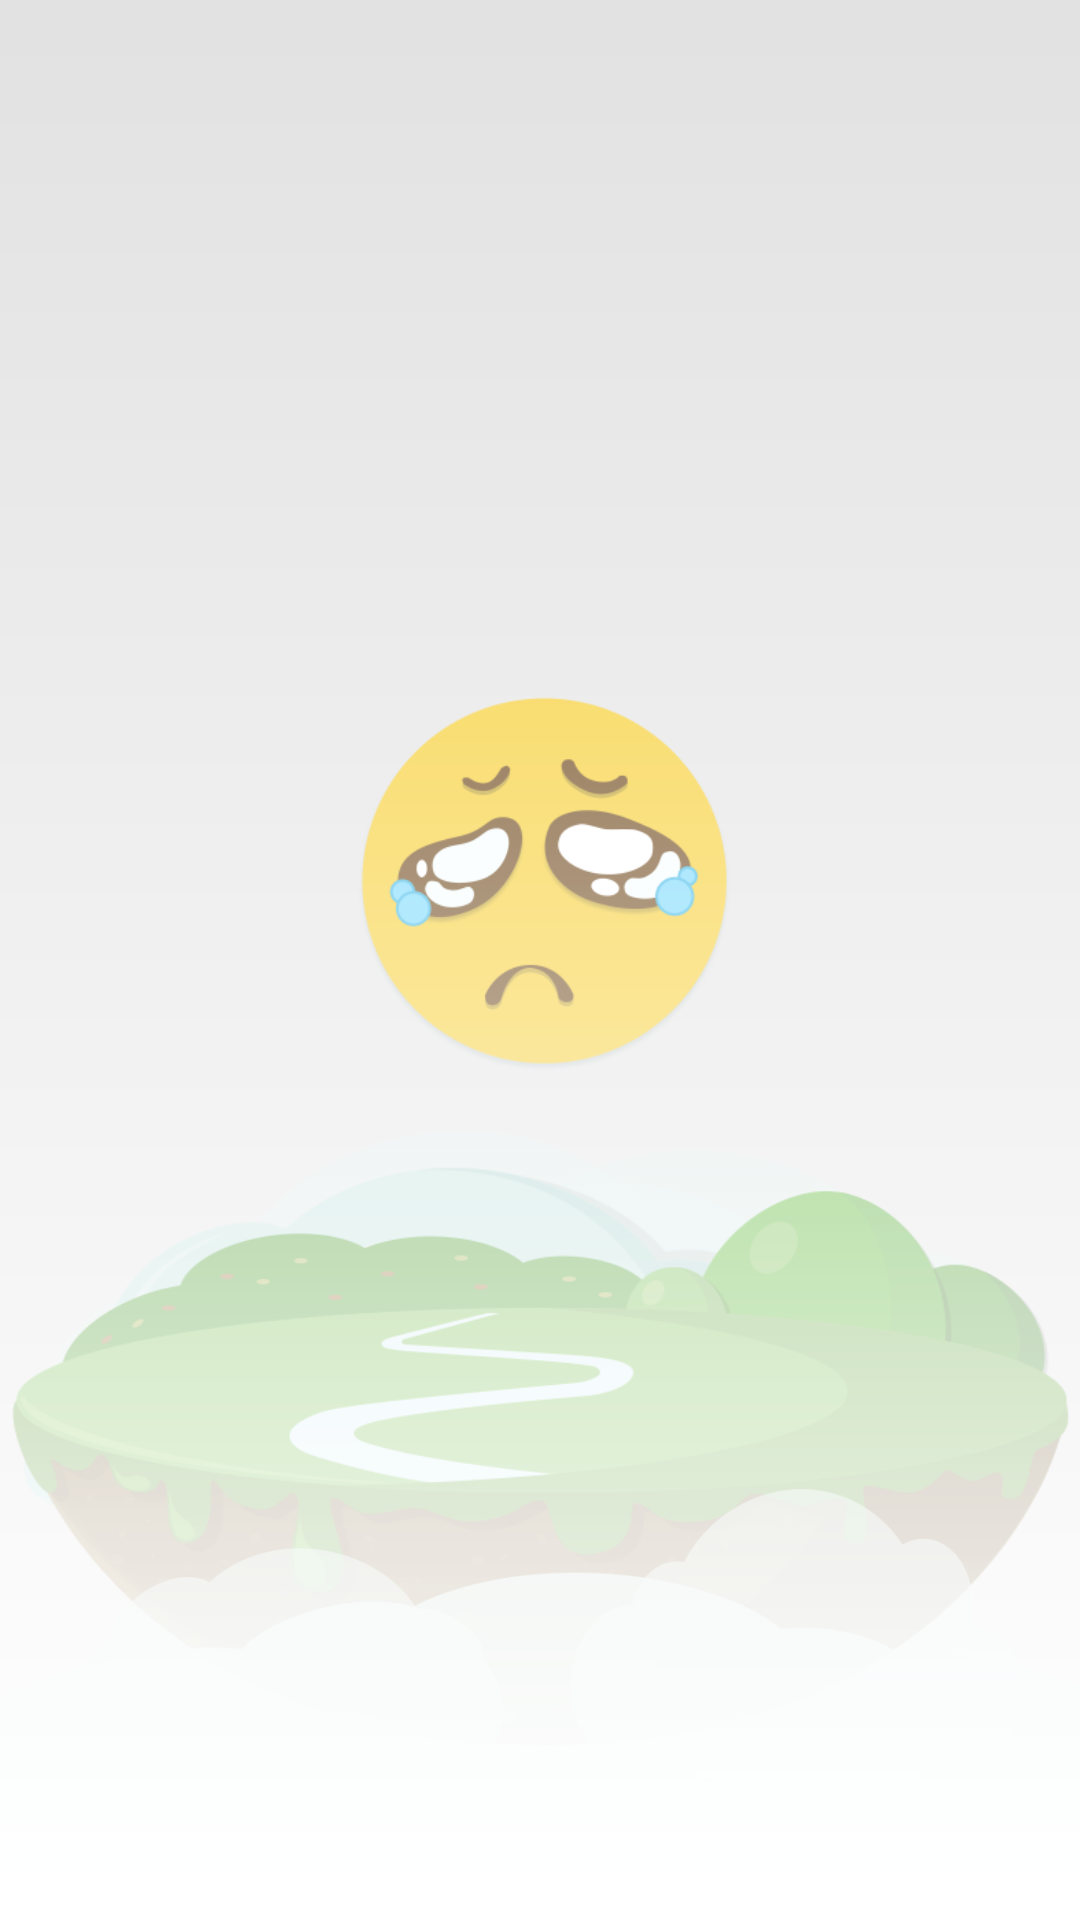

Here is an Android app screen rendered from its layout file. Give the layout XML and the strings, colors and styles it references.
<!-- AndroidManifest.xml: application theme IWeatherThems -->
<!-- res/layout/descriptor_foggy.xml -->
<?xml version="1.0" encoding="utf-8"?>
<RelativeLayout xmlns:android="http://schemas.android.com/apk/res/android"
    android:layout_width="match_parent"
    android:layout_height="match_parent"
    android:orientation="vertical" >

    <ImageView
        android:id="@+id/sun_bg_cloud_image_view"
        android:layout_width="wrap_content"
        android:layout_height="wrap_content"
        android:layout_alignTop="@+id/sun_islands_image_view"
        android:layout_marginTop="-50dp"
        android:contentDescription="@string/app_name"
        android:src="@drawable/sunny_bg_cloud" />

    <ImageView
        android:id="@+id/sun_islands_image_view"
        android:layout_width="wrap_content"
        android:layout_height="200dp"
        android:layout_above="@+id/sun_cloud1_image_view"
        android:layout_marginBottom="-100dp"
        android:background="@drawable/sunny_islands"
        android:contentDescription="@string/app_name" />

    <ImageView
        android:id="@+id/sun_cloud1_image_view"
        android:layout_width="match_parent"
        android:layout_height="150dp"
        android:layout_alignParentBottom="true"
        android:background="@drawable/sunny_cloud1"
        android:contentDescription="@string/app_name" />

    <ImageView
        android:id="@+id/sun_cloud2_image_view"
        android:layout_width="200dp"
        android:layout_height="150dp"
        android:layout_alignParentBottom="true"
        android:background="@drawable/sunny_cloud2"
        android:contentDescription="@string/app_name" />

    <ImageView
        android:id="@+id/sun_cloud3_image_view"
        android:layout_width="200dp"
        android:layout_height="180dp"
        android:layout_alignParentBottom="true"
        android:layout_alignParentRight="true"
        android:background="@drawable/sunny_cloud3"
        android:contentDescription="@string/app_name" />

    <ImageView
        android:id="@+id/sun_sad_image_view"
        android:layout_width="160dp"
        android:layout_height="160dp"
        android:layout_above="@+id/sun_islands_image_view"
        android:layout_centerHorizontal="true"
        android:layout_marginBottom="20dp"
        android:background="@drawable/sunny_sun_sad"
        android:contentDescription="@string/app_name" />

    <ImageView
        android:id="@+id/sun_hot_air_balloon_image_view"
        android:layout_width="wrap_content"
        android:layout_height="wrap_content"
        android:layout_alignTop="@+id/sun_islands_image_view"
        android:layout_marginLeft="-100dp"
        android:layout_marginTop="-50dp"
        android:background="@drawable/sunny_hot_air_balloon"
        android:contentDescription="@string/app_name" />

    <View
        android:layout_width="match_parent"
        android:layout_height="match_parent"
        android:background="@drawable/fg_main_foggy" />

</RelativeLayout>
<!-- resources referenced by this layout -->
<resources>
  <!-- drawable fg_main_foggy (drawable) -->
  <?xml version="1.0" encoding="utf-8"?>
  <shape xmlns:android="http://schemas.android.com/apk/res/android" >
  
      <gradient
          android:angle="270"
          android:centerX="0.5"
          android:centerY="0"
          android:startColor="#00ffffff"
          android:endColor="#ffffffff"
          />
  
  </shape>
  <!-- drawable sunny_bg_cloud: png bitmap (drawable-hdpi, 25681 bytes) -->
  <!-- drawable sunny_cloud1: png bitmap (drawable-hdpi, 6354 bytes) -->
  <!-- drawable sunny_cloud2: png bitmap (drawable-hdpi, 8834 bytes) -->
  <!-- drawable sunny_cloud3: png bitmap (drawable-hdpi, 8785 bytes) -->
  <!-- drawable sunny_hot_air_balloon: png bitmap (drawable-hdpi, 6464 bytes) -->
  <!-- drawable sunny_islands: png bitmap (drawable-hdpi, 52024 bytes) -->
  <!-- drawable sunny_sun_sad: png bitmap (drawable-hdpi, 24793 bytes) -->
  <string name="app_name">婷天气</string>
  <style name="IWeatherThems" parent="android:Theme">
          <item name="android:windowTitleSize">48dip</item>
          <item name="android:windowBackground">@color/content_grey_bg</item>
          <item name="android:windowContentOverlay">@null</item>
          <item name="android:windowTitleBackgroundStyle">@style/CustomWindowTitleBackground</item>
          <item name="android:windowAnimationStyle">@style/ActivateAnimation</item>
      </style>
  <color name="content_grey_bg">#e2e2e2</color>
  <style name="CustomWindowTitleBackground">
          <item name="android:background">@drawable/navigationbar_background</item>
      </style>
  <style name="ActivateAnimation" parent="@android:style/Animation.Activity">
          <item name="android:activityOpenEnterAnimation">@anim/slide_in_right</item>
          <item name="android:activityOpenExitAnimation">@anim/slide_out_left</item>
          <item name="android:activityCloseEnterAnimation">@anim/slide_in_left</item>
          <item name="android:activityCloseExitAnimation">@anim/slide_out_right</item>
      </style>
</resources>
